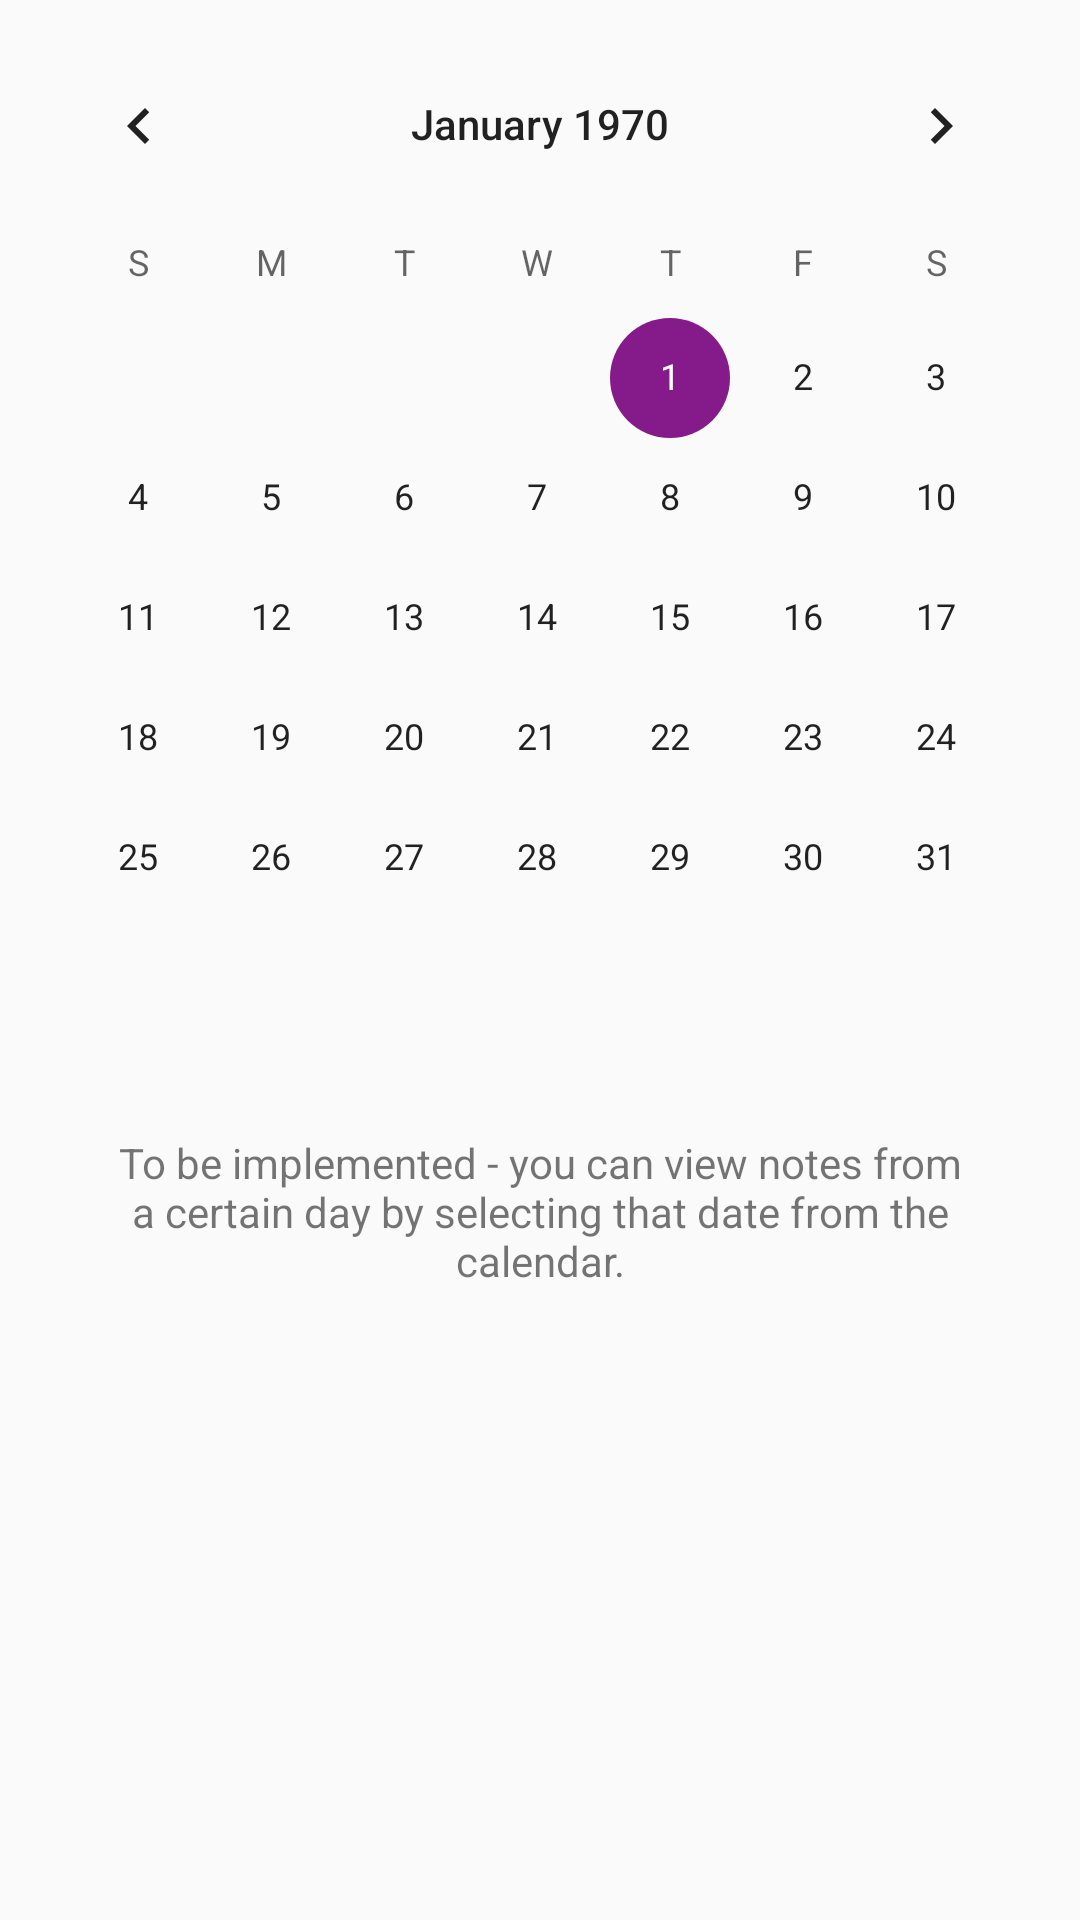

Reconstruct the res/layout file that produces this screen, plus the resources it refers to.
<!-- AndroidManifest.xml: application theme AppTheme.NoActionBar -->
<!-- res/layout/fragment_calendar.xml -->
<?xml version="1.0" encoding="utf-8"?>
<android.support.constraint.ConstraintLayout xmlns:android="http://schemas.android.com/apk/res/android"
    xmlns:app="http://schemas.android.com/apk/res-auto"
    android:layout_width="match_parent"
    android:layout_height="match_parent">

    <CalendarView
        android:id="@+id/calendarView"
        android:layout_width="0dp"
        android:layout_height="wrap_content"
        android:layout_marginStart="4dp"
        android:layout_marginTop="8dp"
        android:layout_marginEnd="4dp"
        app:layout_constraintEnd_toEndOf="parent"
        app:layout_constraintStart_toStartOf="parent"
        app:layout_constraintTop_toTopOf="parent" />

    <TextView
        android:layout_width="0dp"
        android:layout_height="wrap_content"
        android:layout_marginStart="24dp"
        android:layout_marginTop="32dp"
        android:layout_marginEnd="24dp"
        android:text="@string/calendar_placeholder_text"
        android:textAlignment="center"
        app:layout_constraintEnd_toEndOf="parent"
        app:layout_constraintStart_toStartOf="parent"
        app:layout_constraintTop_toBottomOf="@+id/calendarView" />

</android.support.constraint.ConstraintLayout>
<!-- resources referenced by this layout -->
<resources>
  <string name="calendar_placeholder_text">To be implemented - you can view notes from a certain day by selecting that date from the calendar.</string>
  <style name="AppTheme.NoActionBar" parent="Theme.AppCompat.Light.NoActionBar">
          <item name="colorPrimary">@color/colorPrimary</item>
          <item name="colorPrimaryDark">@color/colorPrimaryDark</item>
          <item name="colorAccent">@color/colorAccent</item>
      </style>
  <color name="colorPrimary">#b71c43</color>
  <color name="colorPrimaryDark">#840424</color>
  <color name="colorAccent">#851b8b</color>
</resources>
